Dataset: GAN-Autoencoder (GitHub, vandanamonappa07/GAN-Autoencoder). Classes: non-tumor, non-viable tumor, tumor, viable, viable non-viable.

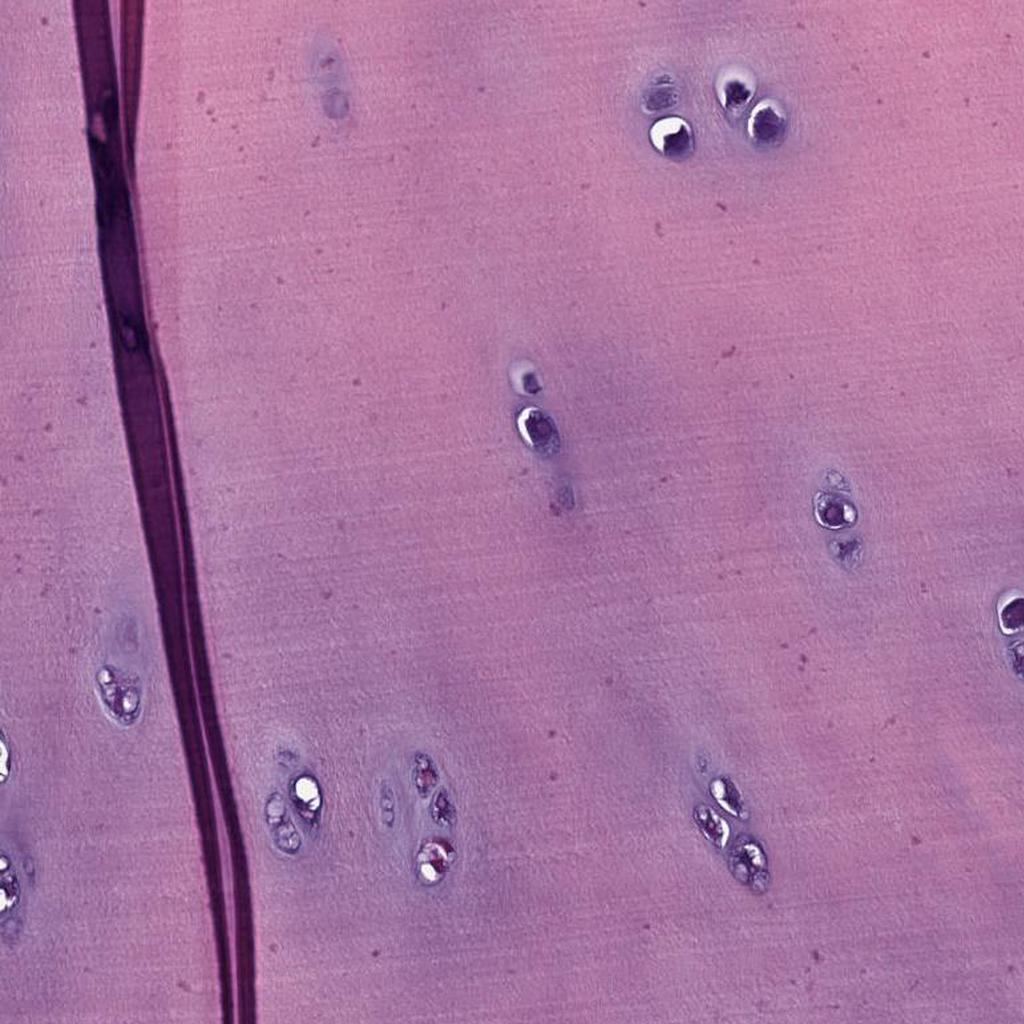
Label: non-tumor

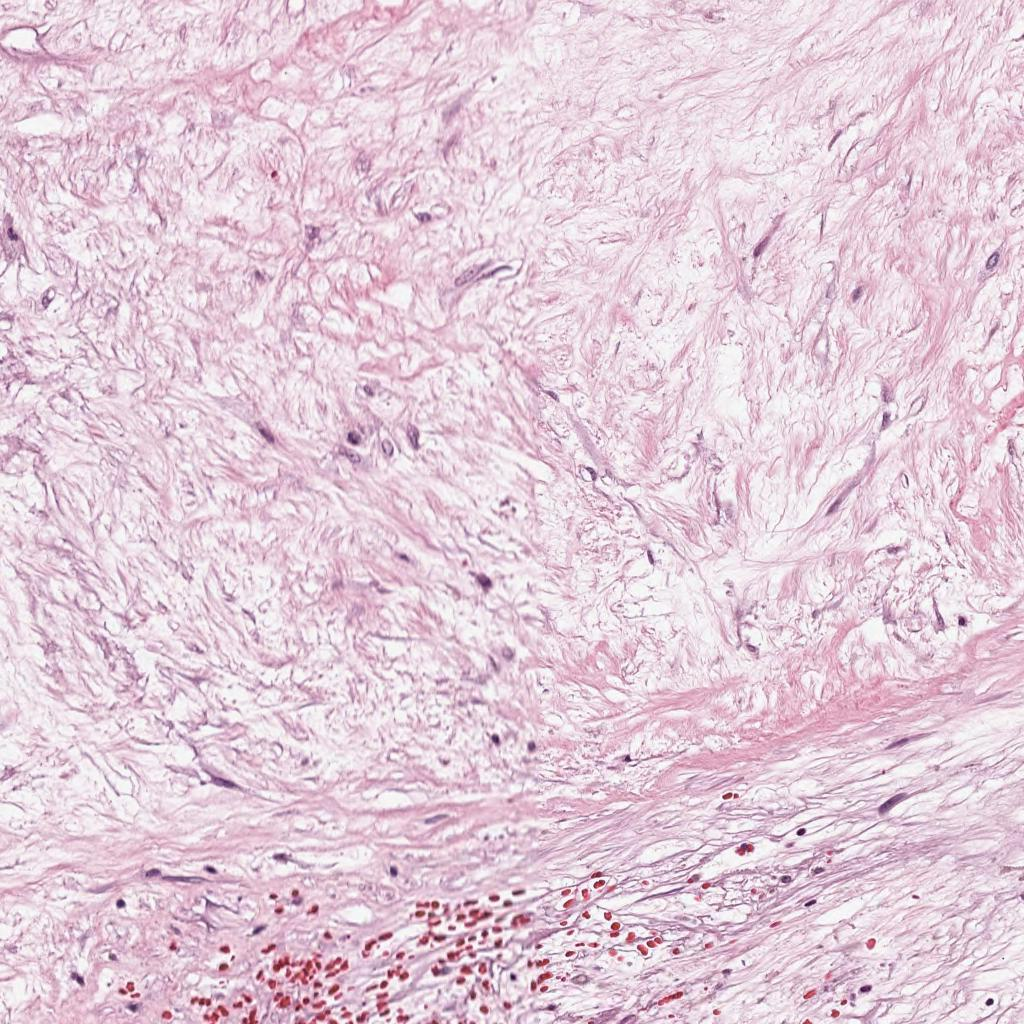
Label: non-viable tumor

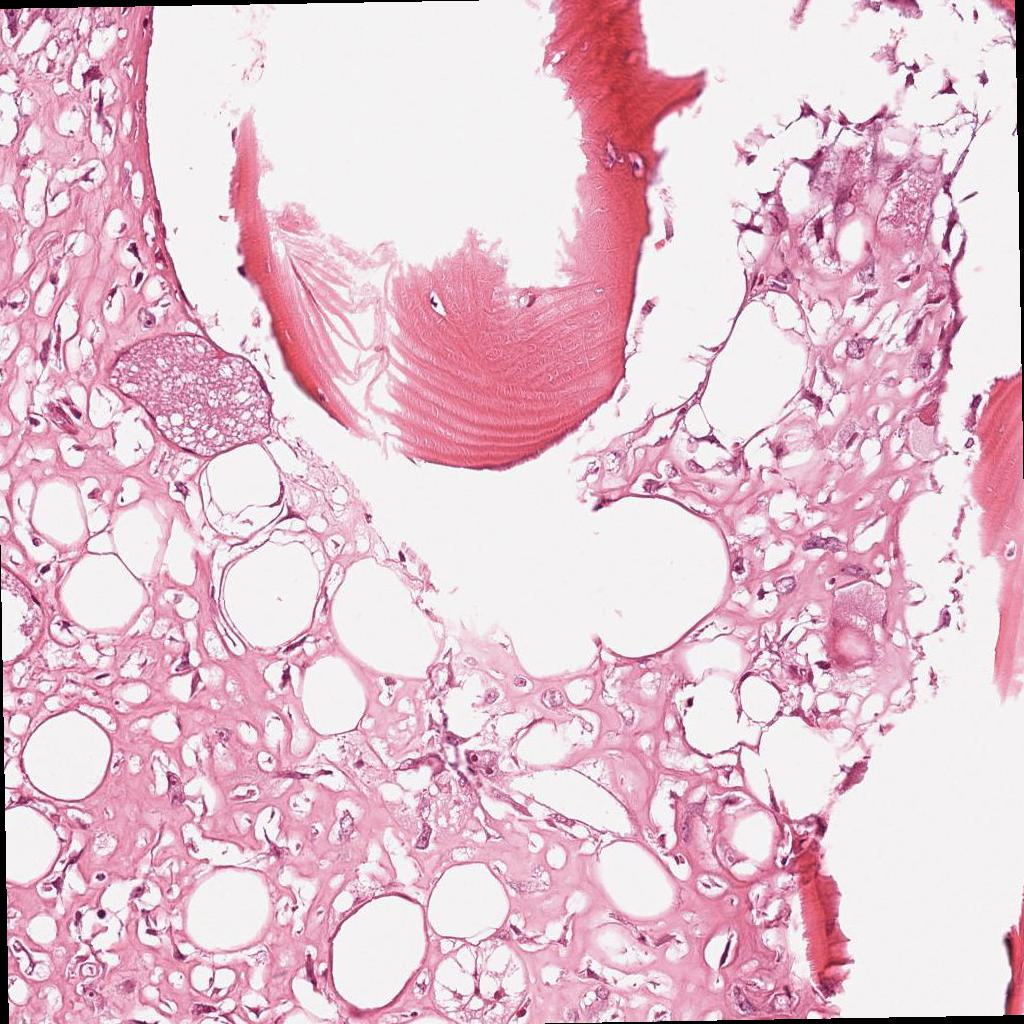
Label: viable

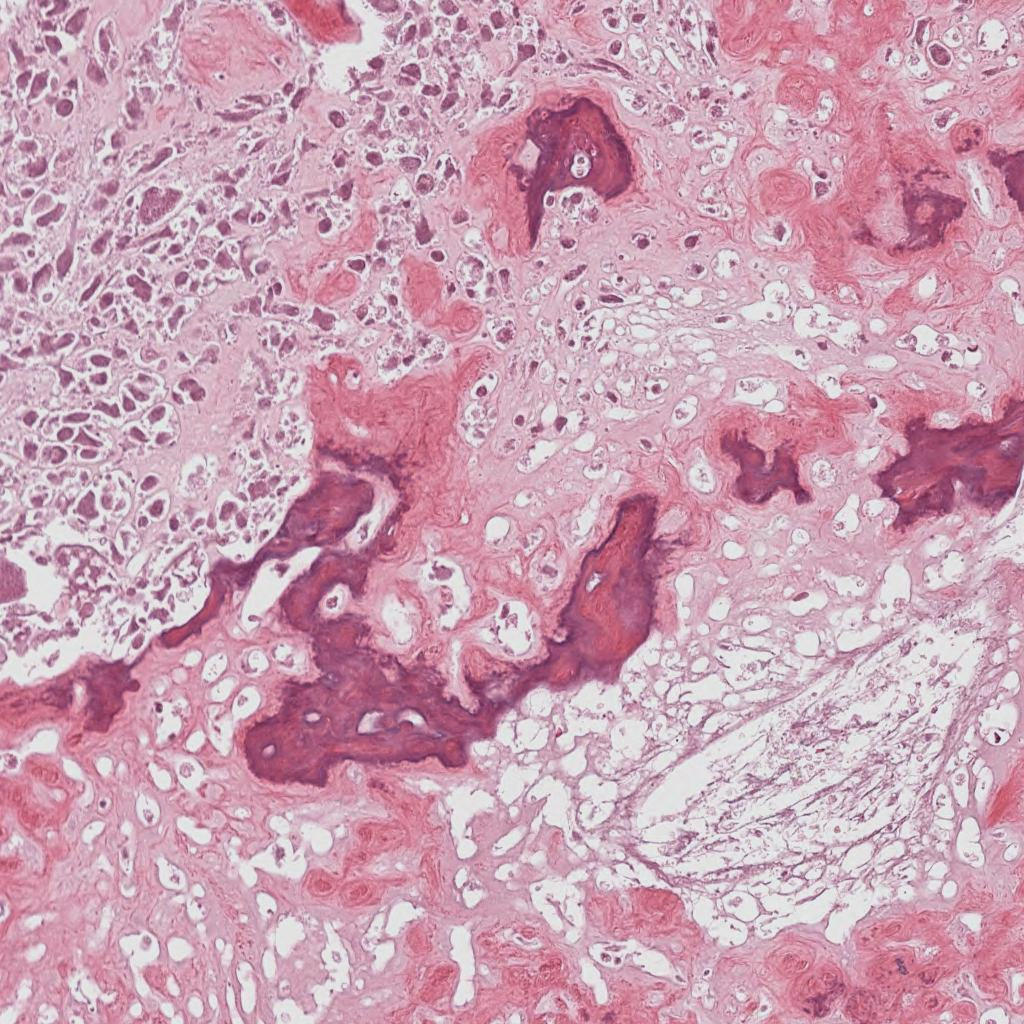
Label: non-viable tumor

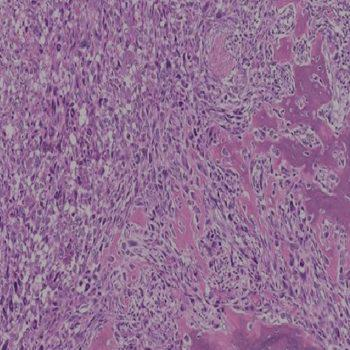
Label: tumor

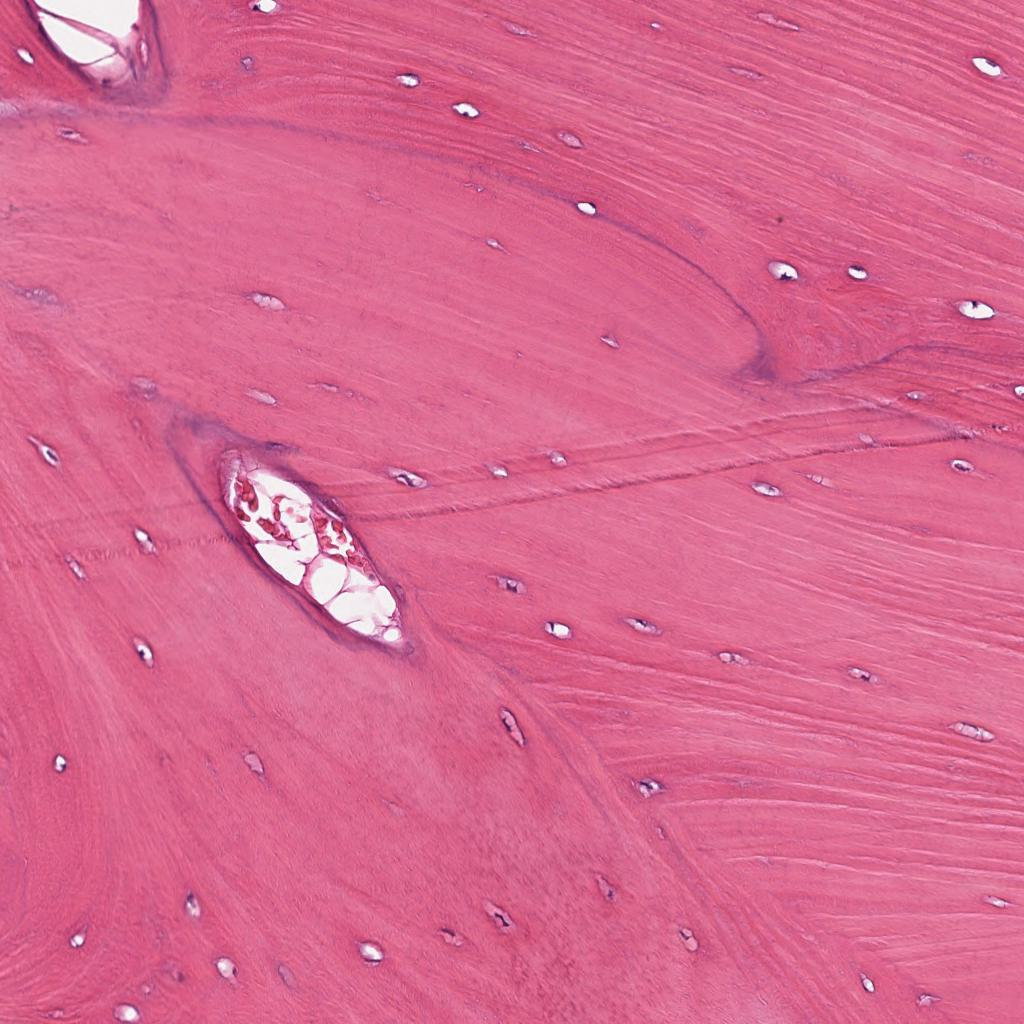
Label: non-tumor
